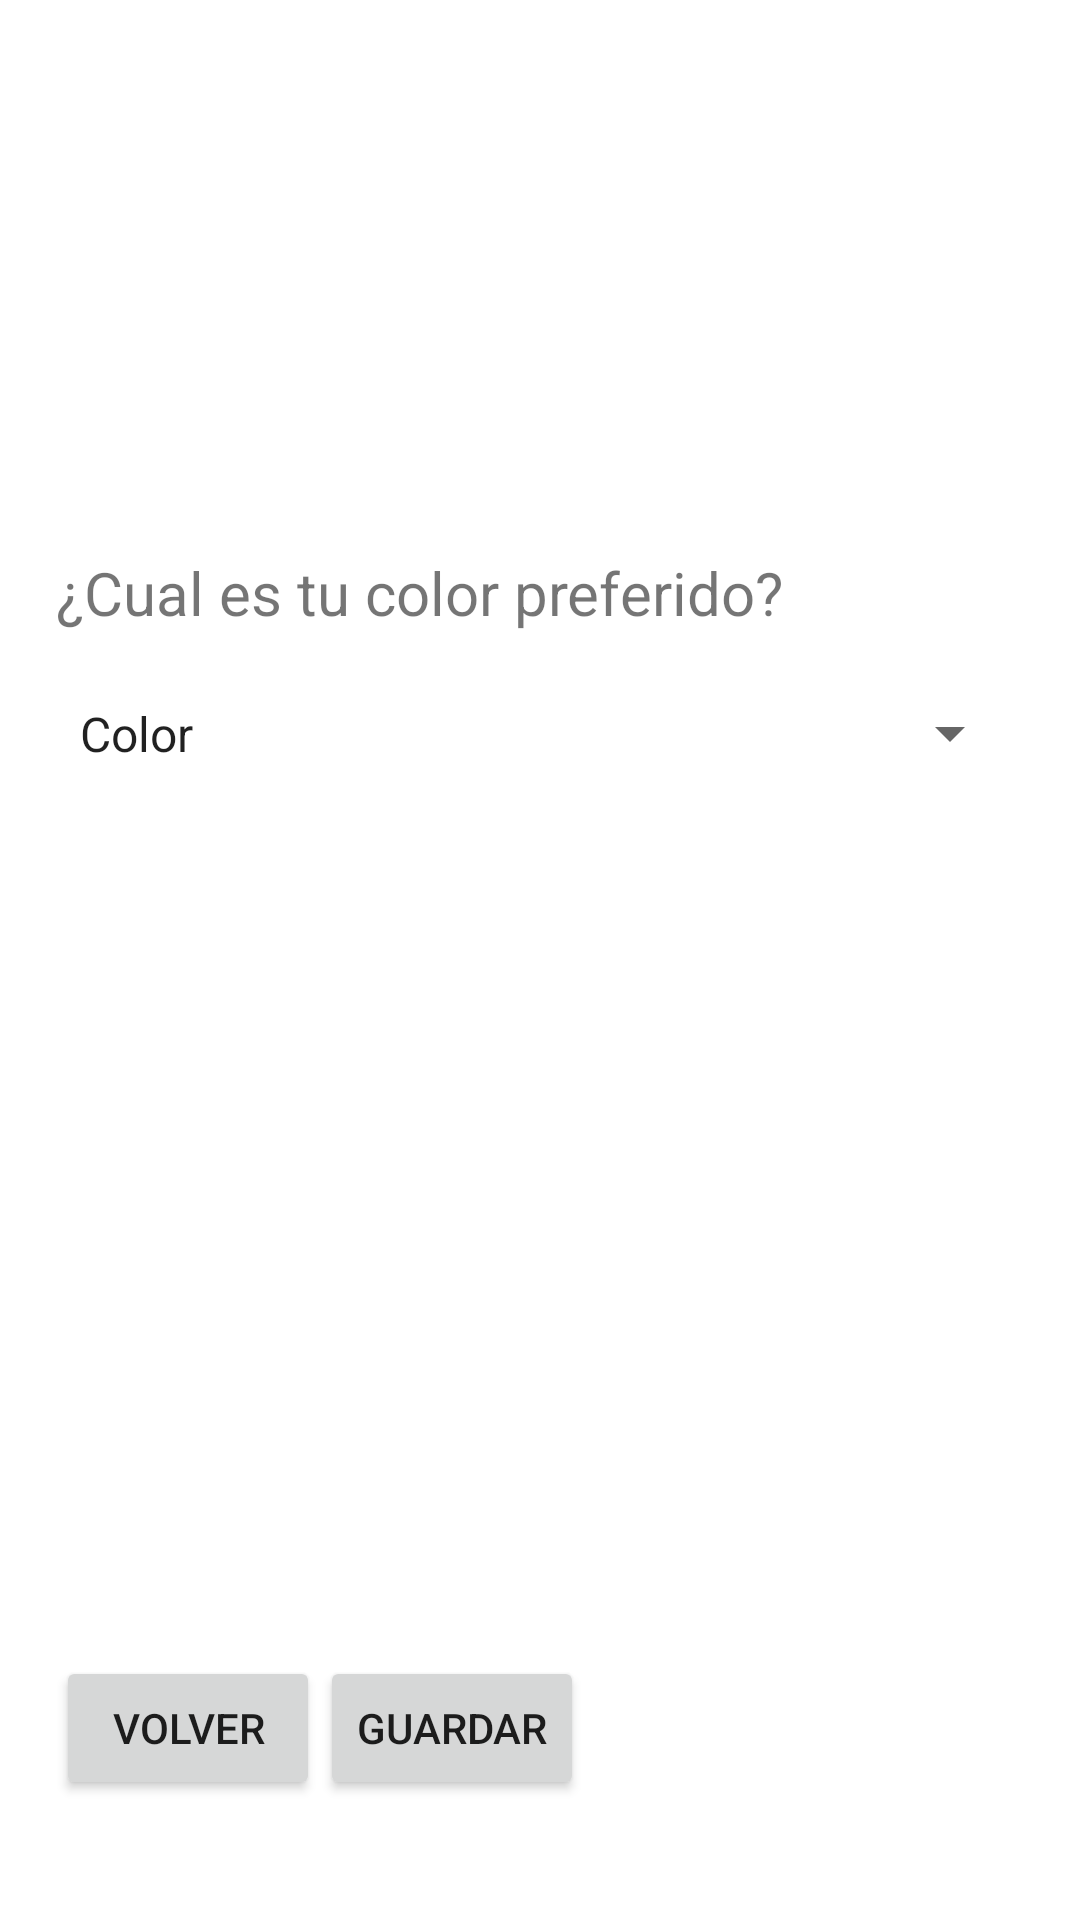

Here is an Android app screen rendered from its layout file. Give the layout XML and the strings, colors and styles it references.
<!-- AndroidManifest.xml: application theme Theme.Softw1 -->
<!-- res/layout/activity_eleccion_color.xml -->
<?xml version="1.0" encoding="utf-8"?>
<androidx.constraintlayout.widget.ConstraintLayout xmlns:android="http://schemas.android.com/apk/res/android"
    xmlns:app="http://schemas.android.com/apk/res-auto"
    xmlns:tools="http://schemas.android.com/tools"
    android:layout_width="match_parent"
    android:layout_height="match_parent"
    tools:context=".EscogerColor">

    <LinearLayout
        android:layout_width="322dp"
        android:layout_height="536dp"
        android:layout_marginTop="84dp"
        android:orientation="vertical"
        app:layout_constraintEnd_toEndOf="parent"
        app:layout_constraintHorizontal_bias="0.494"
        app:layout_constraintStart_toStartOf="parent"
        app:layout_constraintTop_toTopOf="parent">

        <FrameLayout
            android:layout_width="match_parent"
            android:layout_height="100dp"
            android:id="@+id/contenedor">
        </FrameLayout>
        <TextView
            android:id="@+id/textEscCol"
            android:layout_width="match_parent"
            android:layout_height="wrap_content"
            android:text="@string/tit_color1"
            android:textSize="20sp" />

        <Spinner
            android:id="@+id/spinnerCol2"
            android:layout_width="match_parent"
            android:layout_height="67dp"
            android:entries="@array/colores"
            android:focusable="false"
            android:focusableInTouchMode="false"
            android:textSize="20sp" />
        <FrameLayout
            android:id="@+id/fragmentC"
            android:layout_width="match_parent"
            android:layout_height="264dp"
            android:layout_margin="5dp">

        </FrameLayout>

        <LinearLayout
            android:layout_width="match_parent"
            android:layout_height="match_parent"
            android:orientation="horizontal">

            <Button
                android:id="@+id/bVolver"
                android:layout_width="wrap_content"
                android:layout_height="wrap_content"
                android:layout_gravity="left|end"
                android:insetLeft="20dp"
                android:text="@string/btn_volver" />

            <Button
                android:id="@+id/bGuardar"
                android:layout_width="wrap_content"
                android:layout_height="wrap_content"
                android:insetLeft="70dp"
                android:text="@string/btn_guardar" />
        </LinearLayout>
    </LinearLayout>
</androidx.constraintlayout.widget.ConstraintLayout>
<!-- resources referenced by this layout -->
<resources>
  <string-array name="colores">
          <item> Color </item>
          <item> Rojo</item>
          <item> Verde</item>
          <item> Amarillo</item>
          <item> Azul</item>
          <item> Naranja</item>
          <item> Morado</item>
          <item> Rosa</item>
      </string-array>
  <string name="btn_guardar"> Guardar </string>
  <string name="btn_volver"> Volver </string>
  <string name="tit_color1">¿Cual es tu color preferido?</string>
  <style name="Theme.Softw1" parent="Theme.MaterialComponents.DayNight.DarkActionBar">
          
          <item name="colorPrimary">@color/purple_500</item>
          <item name="colorPrimaryVariant">@color/purple_700</item>
          <item name="colorOnPrimary">@color/white</item>
          
          <item name="colorSecondary">@color/teal_200</item>
          <item name="colorSecondaryVariant">@color/teal_700</item>
          <item name="colorOnSecondary">@color/black</item>
          
          <item name="android:statusBarColor" tools:targetApi="21">?attr/colorPrimaryVariant</item>
          
      </style>
  <color name="purple_500">#FF6200EE</color>
  <color name="purple_700">#FF3700B3</color>
  <color name="white">#FFFFFFFF</color>
  <color name="teal_200">#FF03DAC5</color>
  <color name="teal_700">#FF018786</color>
  <color name="black">#FF000000</color>
</resources>
